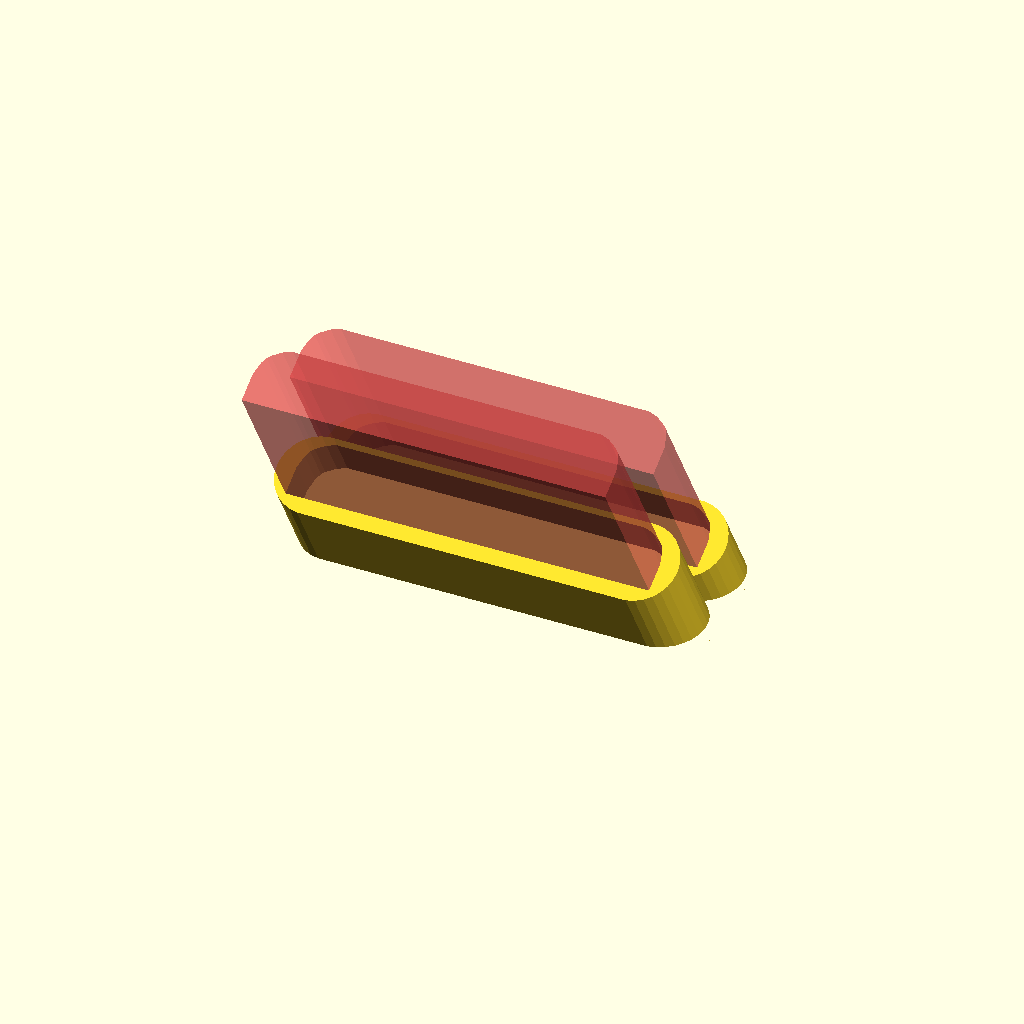
Cell 1: the model at its default parameters.
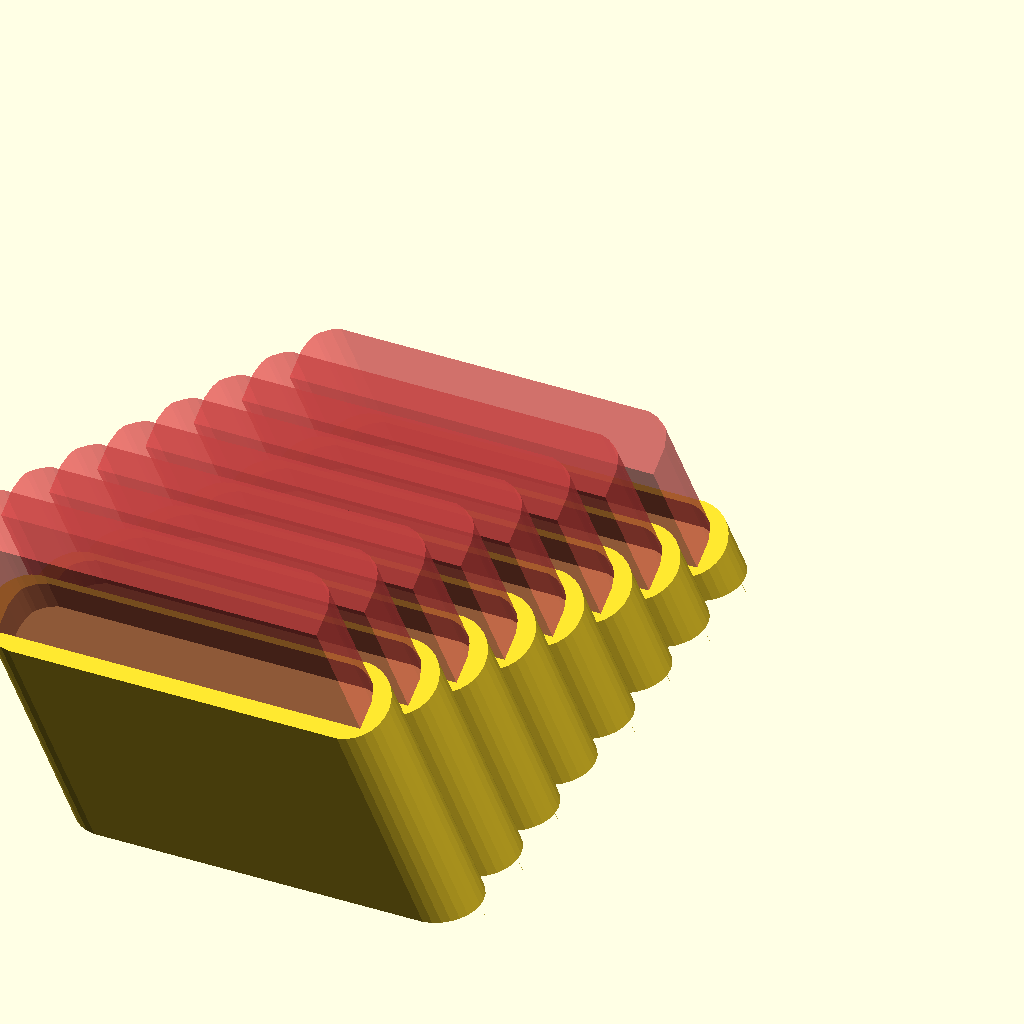
Cell 2: cart_count = 8 (everything else at default).
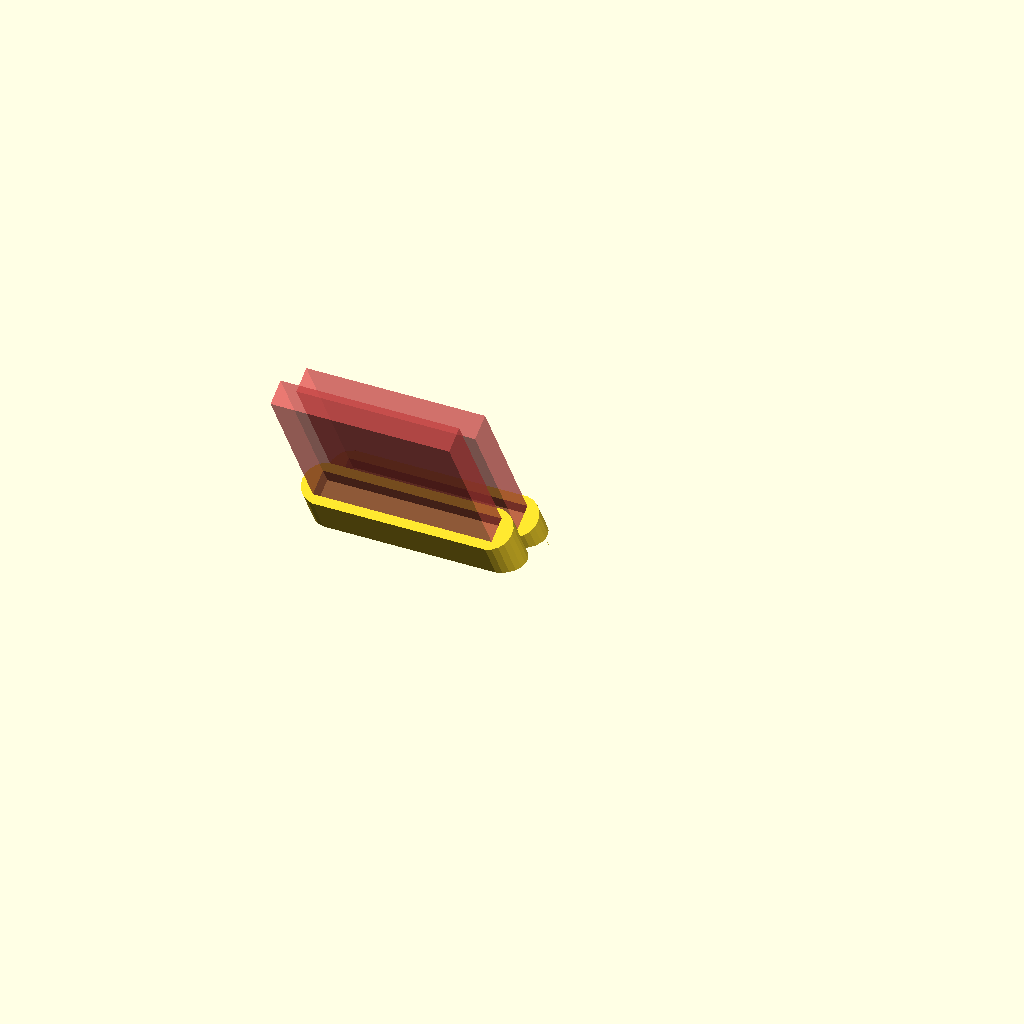
Cell 3: cart_type = 3 (everything else at default).
All cells are drawn from one camera (rotation 55°, 0°, 25°, orthographic, colour scheme Cornfield), so only the parameter changes between them.
OpenSCAD source file scadFiles/1940735/3093389.scad:
//Amount of cart slots

cart_count = 2; //[1:1:8]

//Cart type

cart_type = 2; //[0:Snes PAL, 1:Snes NTSC, 2:N64, 3:Gameboy/GBA, 4:DS/3DS]





module cart_cup(cup_height, cup_width, cup_depth, cart_hole_depth) {

    

    difference() {

        translate([0,cup_depth/2,0])

        union() {

            hull() {

                translate([cup_depth/2,0,0])

                cylinder(h=cup_height, d=cup_depth);

                

                translate([cup_width-cup_depth/2,0,0])

                cylinder(h=cup_height, d=cup_depth);

            }

        }

        translate([cup_width/2,0,cup_height-cart_hole_depth])

        children();

    }

}

    

module snescart_pal() {

    translate([-130/2,5,0])

    linear_extrude(88)

    polygon([[0,0],[130,0],

            [130,10],[127,16],[120,18],[100,20],[70,22],

            [60,22],[30,20],[10,18],[3,16],[0,10]]);

    

};





module snescart_ntsc() {

    translate([-130/2,5,0])

    linear_extrude(88)

    polygon([

        [-4,0],[-4,19],[17,19],[17,22],

        [113,22],[113,19],[134,19],[134,0]    

    ]);

    

};



module gameboycart() {

    translate([-58/2,3,0])

    linear_extrude(65)

    polygon([[0,0],[58,0],

            [58,8],[0,8]]);

    

};



module dscart() {

    translate([-34/2,3,0])

    linear_extrude(35)

    polygon([[0,0],[34,0],

            [34,4.5],[0,4.5]]);

    

};



module n64cart() {

    translate([-118/2,5,0])

    linear_extrude(76)

    polygon([[0,0],[0,9],[1,13],[2,15],[3,16],[6,18],[9,19],

            [118-9,19],[118-6,18],[118-3,16],[118-2,15],[118-1,13],[118,9],[118,0]]);

    

};



module cart_stand(  amount_of_carts, delta_y, delta_h, angle,

                    cup_height, cup_width, cup_depth, cart_hole_depth) {



    cut_from_bottom = sin(angle)*cup_depth;

                        

    difference() {

        union() {

            for(i = [0:amount_of_carts-1]) {

                translate([0, -i*delta_y, -cut_from_bottom])

                rotate([angle, 0, 0])

                cart_cup(   cup_height + i*delta_h, cup_width, cup_depth,  

                            cart_hole_depth) 

                #children();

            }

        }

        //ground

        translate([0, -delta_y*amount_of_carts, -cut_from_bottom])

        cube([cup_width, delta_y*(amount_of_carts+1), cut_from_bottom]);

    }

}



//cart_stand(  amount_of_carts, delta_y, delta_h, angle,

//             cup_height, cup_width, cup_depth, cart_hole_depth)



//cart_type: [0:Snes PAL, 1:Snes NTSC, 2:N64, 3:Gameboy/GBA, 4:DS/3DS]



if (cart_type == 0) {

    cart_stand(cart_count, 30, 15, 30, 30, 150, 30, 15) snescart_pal();

}

if (cart_type == 1) {

    cart_stand(cart_count, 30, 15, 30, 30, 150, 30, 15) snescart_ntsc();

}

if (cart_type == 2) {

    cart_stand(cart_count, 26, 15, 30, 30, 130, 26, 15) n64cart();

}

if (cart_type == 3) {

    cart_stand(cart_count, 14, 8, 30, 15, 68, 14, 6) gameboycart();

}

if (cart_type == 4) {

    cart_stand(cart_count, 9, 5, 30, 12, 40, 10, 6) dscart();

}
Parameter table extracted from the source (name, type, default, range or options):
cart_count: number, default 2, range 1 to 8, step 1
cart_type: number, default 2, options 0, 1, 2, 3, 4
